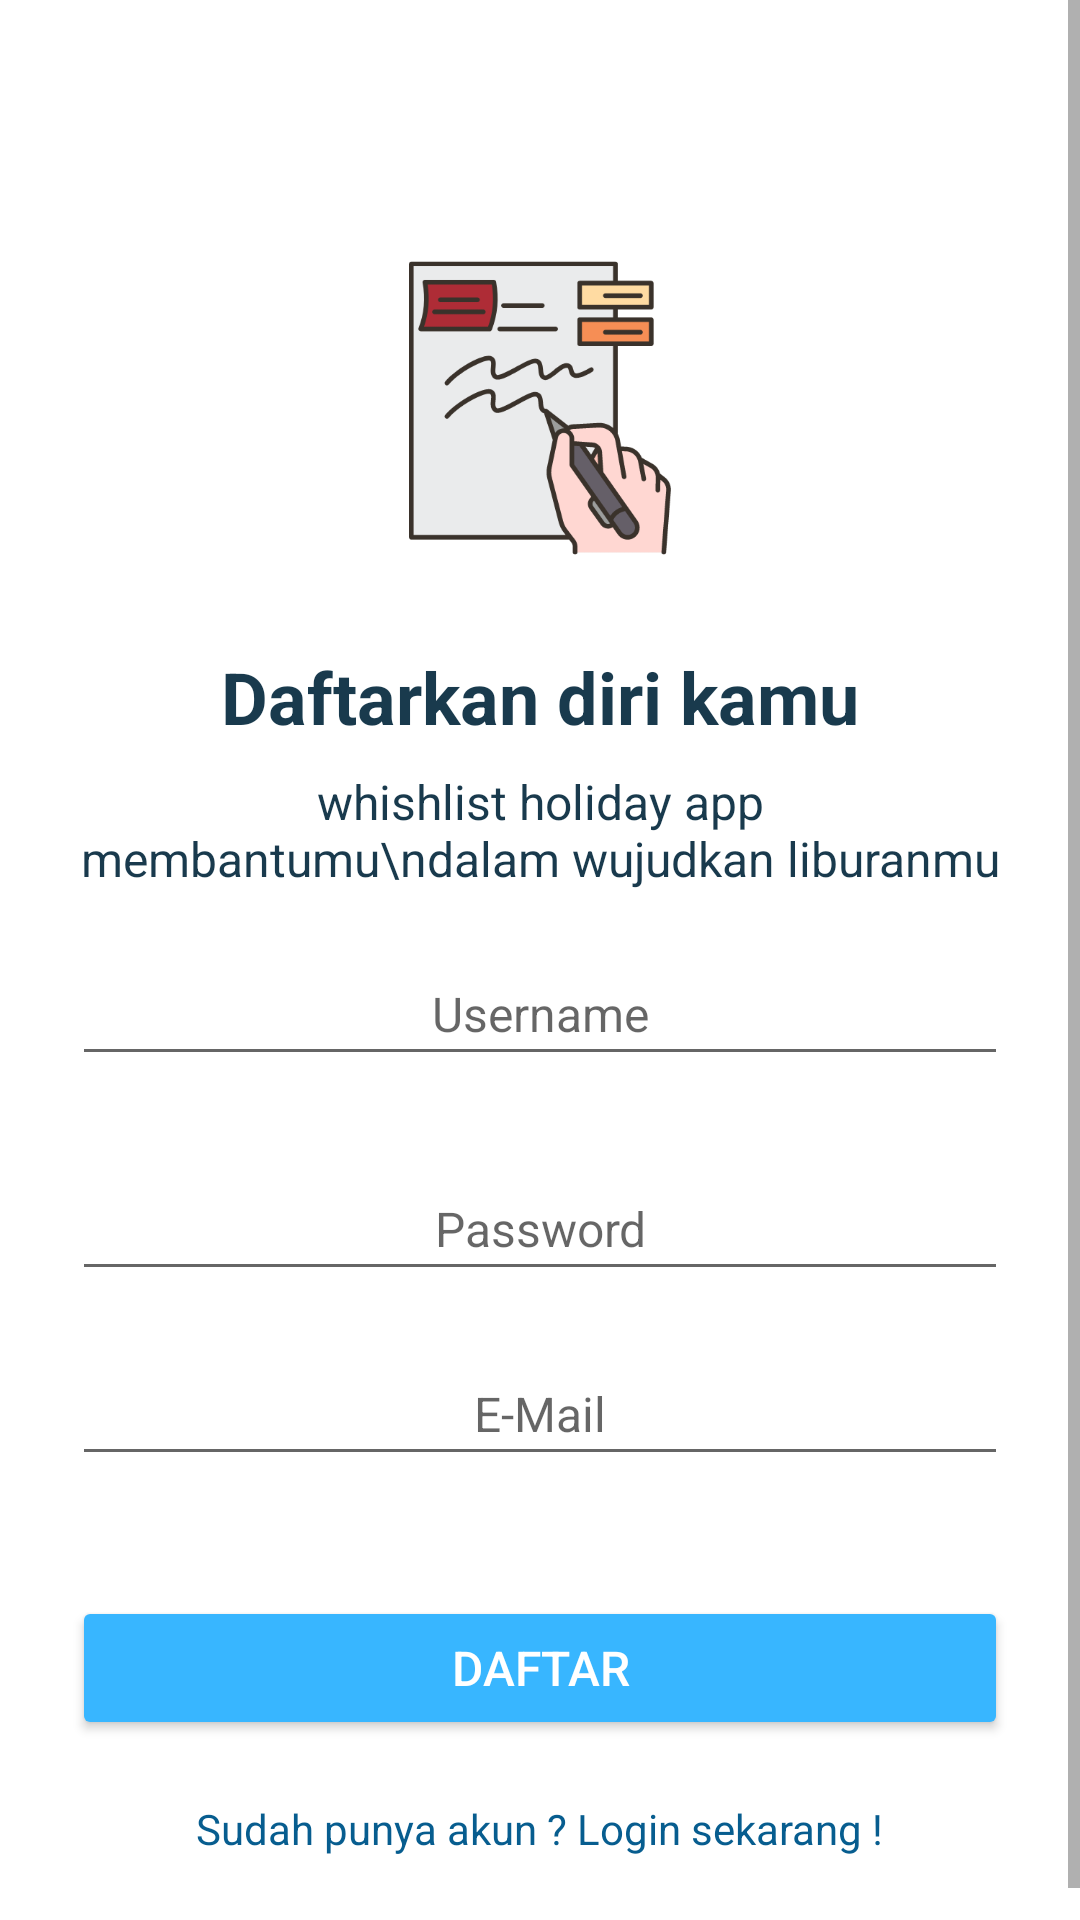

The Android layout XML behind this screen, and the referenced resources:
<!-- AndroidManifest.xml: application theme Theme.WishListApp -->
<!-- res/layout/activity_sign_up.xml -->
<?xml version="1.0" encoding="utf-8"?>
<androidx.constraintlayout.widget.ConstraintLayout xmlns:android="http://schemas.android.com/apk/res/android"
    xmlns:app="http://schemas.android.com/apk/res-auto"
    xmlns:tools="http://schemas.android.com/tools"
    android:background="#fff"
    android:id="@+id/main"
    android:layout_width="match_parent"
    android:layout_height="match_parent"
    tools:context=".SignUpActivity">

    
    <ScrollView
        android:layout_width="match_parent"
        android:layout_height="match_parent">

        
        <LinearLayout
            android:id="@+id/content_container"
            android:layout_width="match_parent"
            android:layout_height="wrap_content"
            android:orientation="vertical"
            android:padding="16dp"
            android:paddingStart="24dp"
            android:paddingEnd="24dp">

            
            <ImageView
                android:id="@+id/sign_up_image"
                android:layout_width="120dp"
                android:layout_height="120dp"
                android:layout_gravity="center"
                android:layout_marginTop="60dp"
                android:src="@drawable/sign_up" />

            
            <TextView
                android:id="@+id/sign_up_title"
                android:layout_width="wrap_content"
                android:layout_height="wrap_content"
                android:layout_marginTop="20dp"
                android:text="Daftarkan diri kamu"
                android:textSize="24sp"
                android:textStyle="bold"
                android:textColor="@color/biru_gelap"
                android:layout_gravity="center" />

            
            <TextView
                android:id="@+id/sign_up_description"
                android:layout_width="wrap_content"
                android:layout_height="wrap_content"
                android:layout_marginTop="8dp"
                android:textAlignment="center"
                android:text="whishlist holiday app membantumu\ndalam wujudkan liburanmu"
                android:textSize="16sp"
                android:textColor="@color/biru_gelap"
                android:layout_gravity="center" />

            
            <EditText
                android:id="@+id/username"
                android:layout_width="match_parent"
                android:layout_height="wrap_content"
                android:layout_marginTop="20dp"
                android:hint="Username"
                android:padding="10dp"
                android:textAlignment="center"
                android:textSize="16sp"
                android:layout_marginBottom="20dp" />

            
            <EditText
                android:id="@+id/password"
                android:layout_width="match_parent"
                android:layout_height="wrap_content"
                android:layout_marginTop="10dp"
                android:textAlignment="center"
                android:hint="Password"
                android:padding="10dp"
                android:inputType="textPassword"
                android:textSize="16sp"
                android:layout_marginBottom="10dp" />

            
            <EditText
                android:id="@+id/email"
                android:layout_width="match_parent"
                android:layout_height="wrap_content"
                android:layout_marginTop="10dp"
                android:hint="E-Mail"
                android:textAlignment="center"
                android:padding="10dp"
                android:inputType="textEmailAddress"
                android:textSize="16sp"
                android:layout_marginBottom="20dp" />

            
            <Button
                android:id="@+id/signup_button"
                android:layout_width="match_parent"
                android:layout_height="wrap_content"
                android:layout_marginTop="20dp"
                android:text="Daftar"
                android:textSize="16sp"
                android:backgroundTint="@color/bluesky"
                android:textColor="@android:color/white" />

            
            <TextView
                android:id="@+id/login_link"
                android:layout_width="wrap_content"
                android:layout_height="wrap_content"
                android:layout_marginTop="20dp"
                android:text="Sudah punya akun ? Login sekarang !"
                android:textSize="14sp"
                android:textColor="@color/birutosca"
                android:layout_gravity="center"
                android:layout_marginBottom="16dp" />
        </LinearLayout>
    </ScrollView>
</androidx.constraintlayout.widget.ConstraintLayout>
<!-- resources referenced by this layout -->
<resources>
  <color name="biru_gelap">#193A4D</color>
  <color name="birutosca">#075D8F</color>
  <color name="bluesky">#38B6FF</color>
  <!-- drawable sign_up: png bitmap (drawable, 21964 bytes) -->
  <style name="Theme.WishListApp" parent="Theme.AppCompat.Light.NoActionBar" />
</resources>
